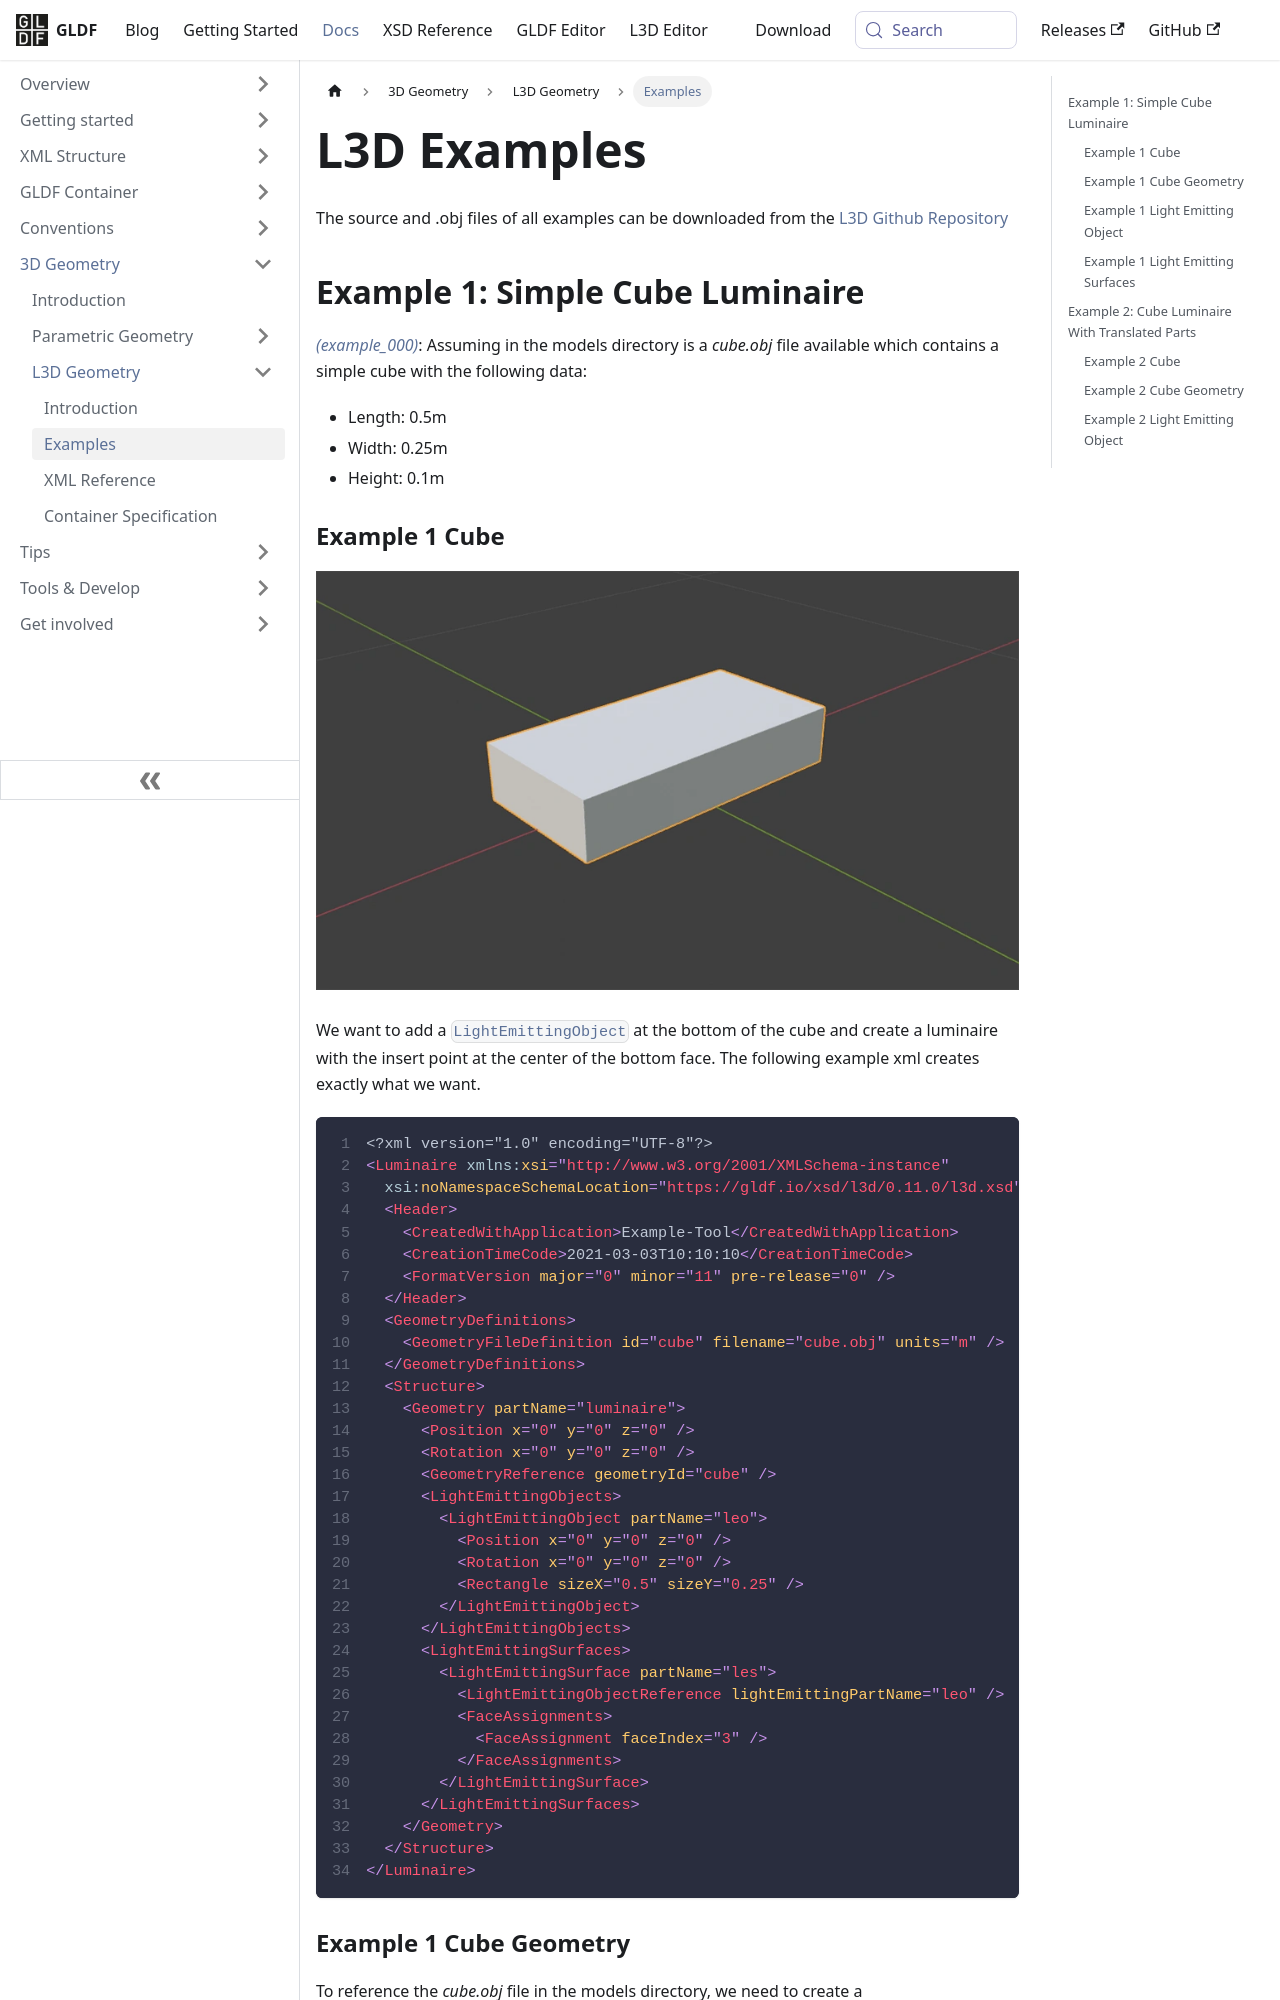

repository: globallightingdata/website · page: docs/geometry/l3d-examples/index.html · generator: docusaurus

---
title: L3D Examples
sidebar_label: Examples
---

The source and .obj files of all examples can be downloaded from the [L3D Github Repository](https://github.com/globallightingdata/l3d/tree/master/examples)

## Example 1: Simple Cube Luminaire

[*(example_000)*](https://github.com/globallightingdata/l3d/tree/master/examples/example_000): Assuming in the models directory is a *cube.obj* file available which contains a simple cube with the following data:

- Length: 0.5m
- Width: 0.25m
- Height: 0.1m

### Example 1 Cube

![Cube](/img/docs/geometry/l3d-e1-cube.webp)

We want to add a [`LightEmittingObject`](/docs/geometry/l3d-xml-reference#lightemittingobject) at the bottom of the cube and create a luminaire with the insert point at the center of the bottom face.
The following example xml creates exactly what we want.

```xml showLineNumbers
<?xml version="1.0" encoding="UTF-8"?>
<Luminaire xmlns:xsi="http://www.w3.org/2001/XMLSchema-instance" 
  xsi:noNamespaceSchemaLocation="https://gldf.io/xsd/l3d/0.11.0/l3d.xsd">
  <Header>
    <CreatedWithApplication>Example-Tool</CreatedWithApplication>
    <CreationTimeCode>2021-03-03T10:10:10</CreationTimeCode>
    <FormatVersion major="0" minor="11" pre-release="0" />
  </Header>
  <GeometryDefinitions>
    <GeometryFileDefinition id="cube" filename="cube.obj" units="m" />
  </GeometryDefinitions>
  <Structure>
    <Geometry partName="luminaire">
      <Position x="0" y="0" z="0" />
      <Rotation x="0" y="0" z="0" />
      <GeometryReference geometryId="cube" />
      <LightEmittingObjects>
        <LightEmittingObject partName="leo">
          <Position x="0" y="0" z="0" />
          <Rotation x="0" y="0" z="0" />
          <Rectangle sizeX="0.5" sizeY="0.25" />
        </LightEmittingObject>
      </LightEmittingObjects>
      <LightEmittingSurfaces>
        <LightEmittingSurface partName="les">
          <LightEmittingObjectReference lightEmittingPartName="leo" />
          <FaceAssignments>
            <FaceAssignment faceIndex="3" />
          </FaceAssignments>
        </LightEmittingSurface>
      </LightEmittingSurfaces>
    </Geometry>
  </Structure>
</Luminaire>
```
